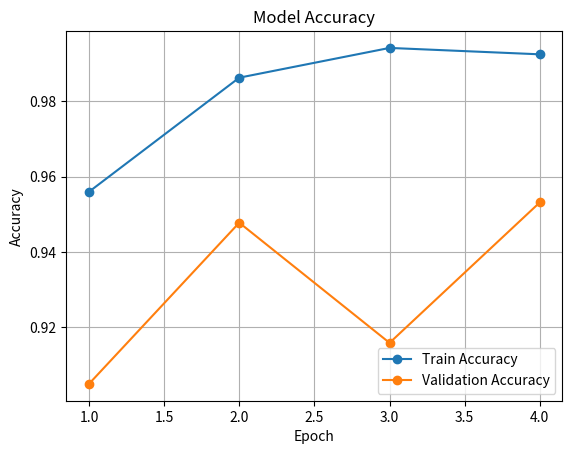
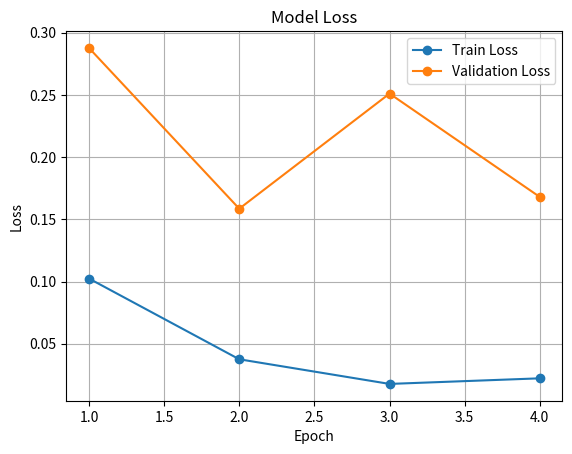

Write the Python code that produced these figures, in order.
import matplotlib.pyplot as plt

# Вставляем твои данные
epochs = [1, 2, 3, 4]

train_acc = [0.9560, 0.9863, 0.9942, 0.9925]
val_acc = [0.9050, 0.9478, 0.9159, 0.9532]

train_loss = [0.1024, 0.0375, 0.0177, 0.0222]
val_loss = [0.2877, 0.1585, 0.2510, 0.1679]

# ===== Accuracy =====
plt.figure()
plt.plot(epochs, train_acc, marker="o", label="Train Accuracy")
plt.plot(epochs, val_acc, marker="o", label="Validation Accuracy")
plt.xlabel("Epoch")
plt.ylabel("Accuracy")
plt.title("Model Accuracy")
plt.legend()
plt.grid()

# ===== Loss =====
plt.figure()
plt.plot(epochs, train_loss, marker="o", label="Train Loss")
plt.plot(epochs, val_loss, marker="o", label="Validation Loss")
plt.xlabel("Epoch")
plt.ylabel("Loss")
plt.title("Model Loss")
plt.legend()
plt.grid()

plt.show()
